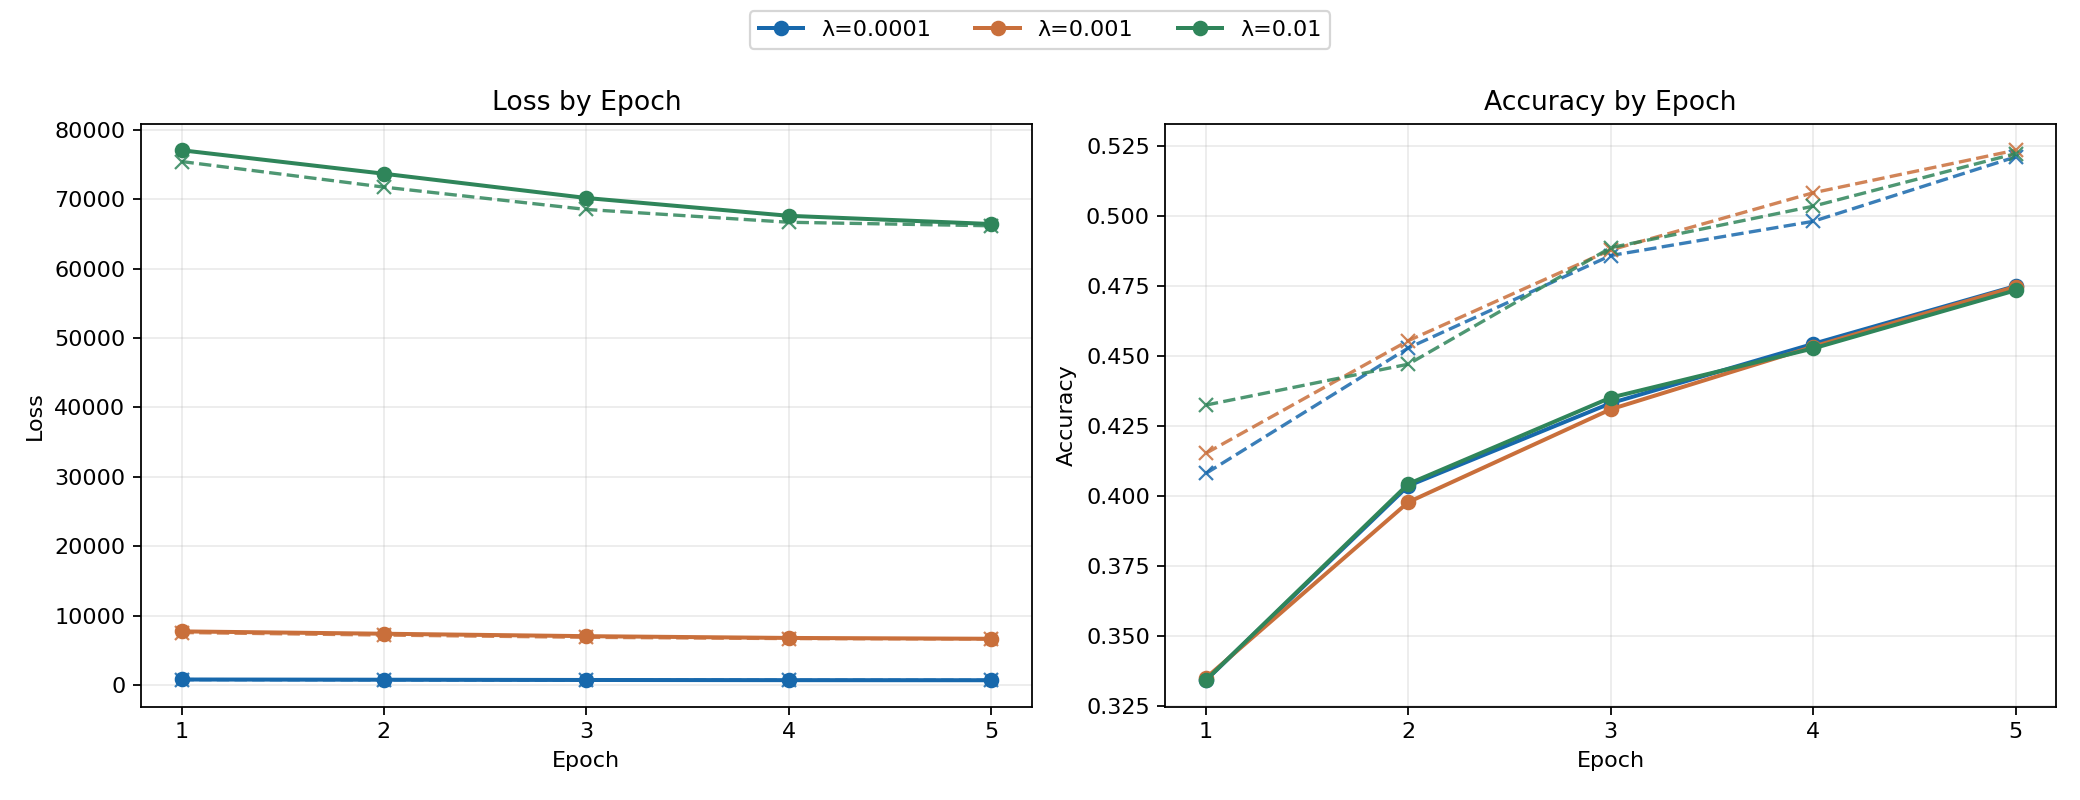

Data behind this chart, as committed beside it:
lambda, epoch, train_loss, train_accuracy, validation_loss, validation_accuracy, validation_sparsity_percent
0.0001, 1, 772.9, 0.3341, 756.5, 0.408, 0.0
0.0001, 2, 739, 0.4036, 719.7, 0.4528, 0.0
0.0001, 3, 704.1, 0.4331, 687.5, 0.4858, 0.0
0.0001, 4, 678.5, 0.4542, 669.1, 0.498, 0.0
0.0001, 5, 666.6, 0.4749, 664, 0.521, 0.0
0.001, 1, 7711, 0.335, 7548, 0.4152, 0.0
0.001, 2, 7372, 0.3977, 7179, 0.4554, 0.0
0.001, 3, 7023, 0.4309, 6857, 0.4878, 0.0
0.001, 4, 6766, 0.4533, 6673, 0.5082, 0.0
0.001, 5, 6647, 0.4747, 6622, 0.5234, 0.0
0.01, 1, 77096, 0.3342, 75468, 0.4324, 0.0
0.01, 2, 73708, 0.4042, 71779, 0.447, 0.0
0.01, 3, 70209, 0.4351, 68554, 0.4886, 0.0
0.01, 4, 67641, 0.4526, 66711, 0.5034, 0.0
0.01, 5, 66456, 0.4734, 66201, 0.5222, 0.0
